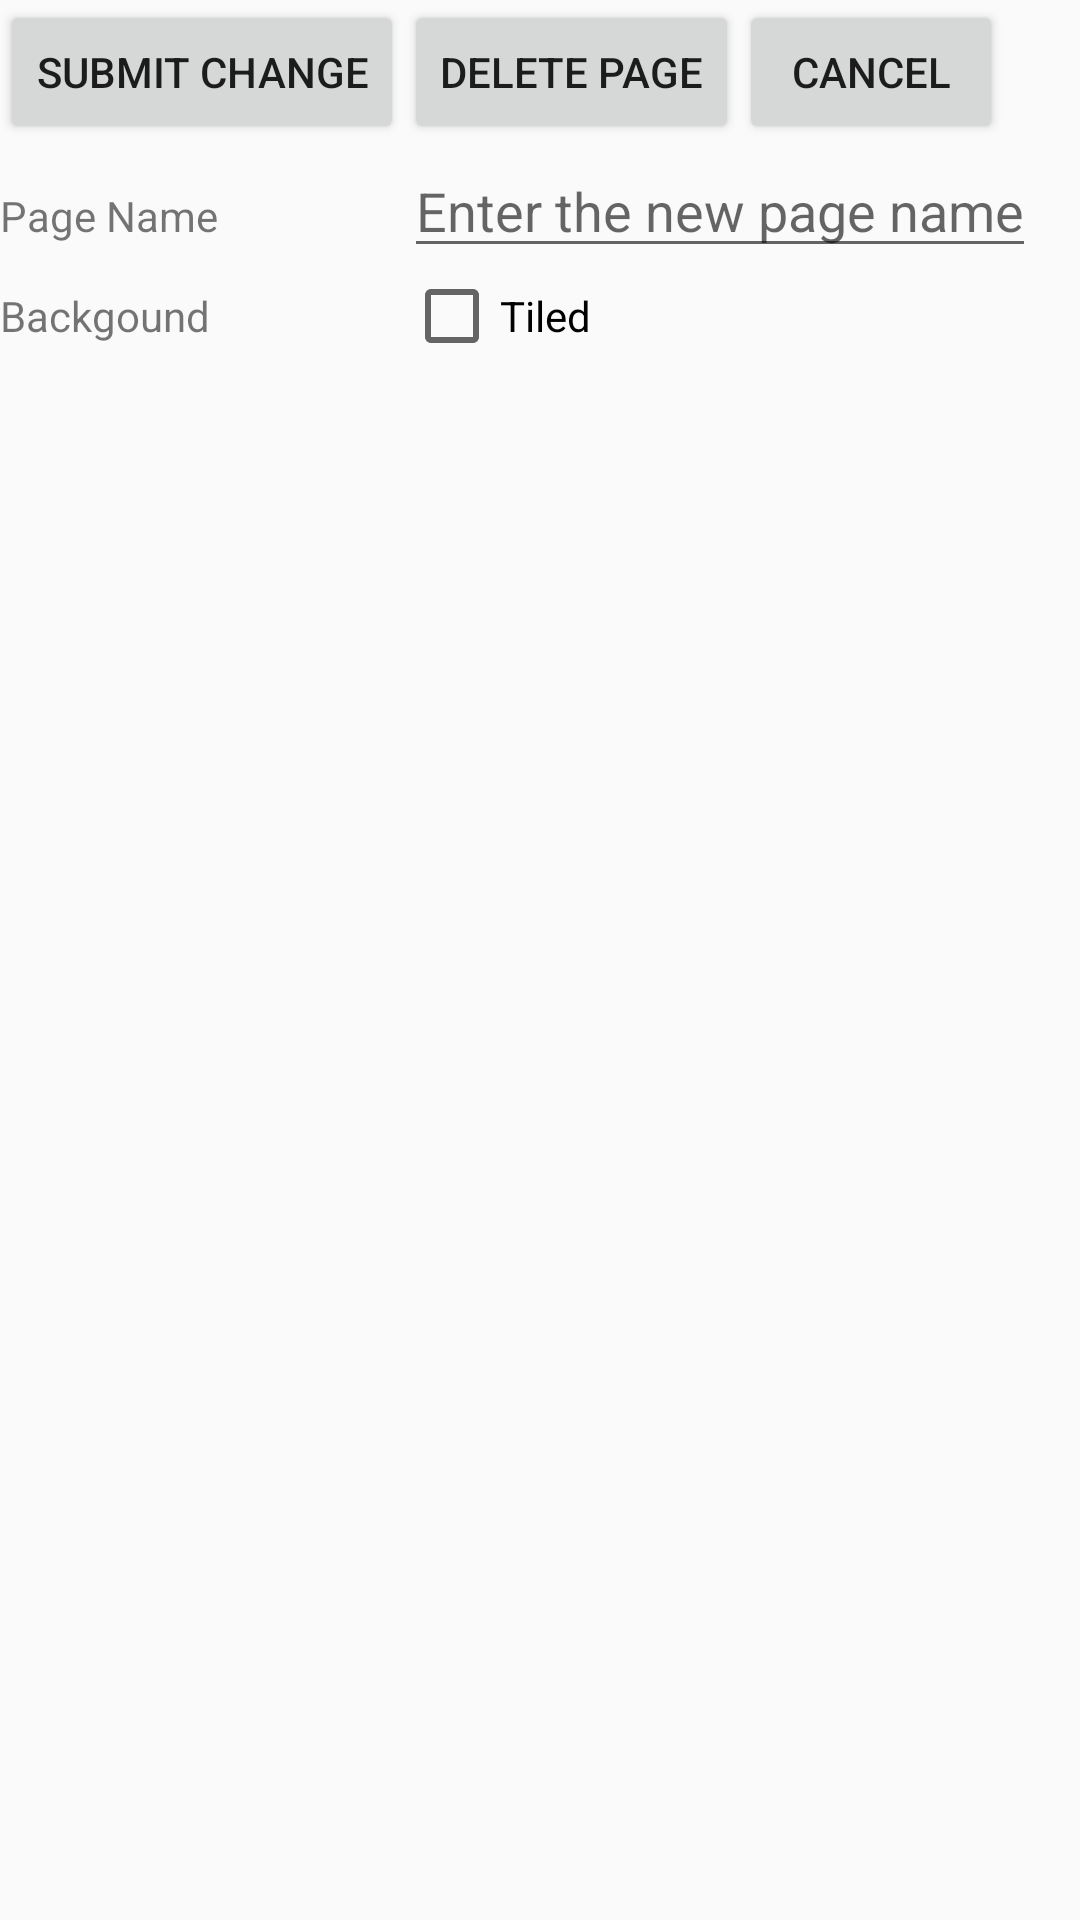

Write the Android layout XML for this screen, with the resource values it uses.
<!-- AndroidManifest.xml: application theme AppTheme -->
<!-- res/layout/activity_edit_page.xml -->
<?xml version="1.0" encoding="utf-8"?>
<GridLayout xmlns:android="http://schemas.android.com/apk/res/android"
    android:orientation="vertical"
    android:layout_width="match_parent"
    android:layout_height="match_parent"
    android:columnCount="3"
    android:rowCount="3">

    <Button
        android:layout_width="wrap_content"
        android:layout_height="wrap_content"
        android:text="Submit Change"
        android:onClick="onChangePage"
        android:layout_column="0"
        android:layout_row="0"/>

    <Button
        android:layout_width="wrap_content"
        android:layout_height="wrap_content"
        android:text="Delete Page"
        android:onClick="onDeletePage"
        android:layout_row="0"
        android:layout_column="1"/>

    <Button
        android:layout_width="wrap_content"
        android:layout_height="wrap_content"
        android:text="Cancel"
        android:onClick="onCancel"
        android:layout_row="0"
        android:layout_column="2"/>

    <TextView
        android:layout_width="wrap_content"
        android:layout_height="wrap_content"
        android:text="Page Name"
        android:layout_column="0"
        android:layout_row="1"
        />

    <EditText
        android:id="@+id/newPageName"
        android:layout_width="wrap_content"
        android:layout_height="wrap_content"
        android:hint="Enter the new page name"
        android:layout_column="1"
        android:layout_row="1"
        android:layout_columnSpan="2"/>

    <TextView
        android:layout_width="wrap_content"
        android:layout_height="wrap_content"
        android:text="Backgound"
        android:layout_column="0"
        android:layout_row="2"
        />

    <ListView
        android:id="@+id/pageBackgroundListView"
        android:layout_width="wrap_content"
        android:layout_height="wrap_content"
        android:layout_column="2"
        android:layout_row="2"
        />

    <CheckBox
        android:layout_width="wrap_content"
        android:layout_height="wrap_content"
        android:text="Tiled"
        android:id="@+id/tile_background"
        android:layout_column="1"
        android:layout_row="2"
        />

</GridLayout>
<!-- resources referenced by this layout -->
<resources>
  <style name="AppTheme" parent="Theme.AppCompat.Light.DarkActionBar">
          
          <item name="colorPrimary">@color/colorPrimary</item>
          <item name="colorPrimaryDark">@color/colorPrimaryDark</item>
          <item name="colorAccent">@color/colorAccent</item>
      </style>
  <!-- not gathered from this repository: default colours our renderer supplied (Android Studio template values) -->
  <color name="colorPrimary">#FF6200EE</color>
  <color name="colorPrimaryDark">#FF3700B3</color>
  <color name="colorAccent">#FF03DAC5</color>
</resources>
